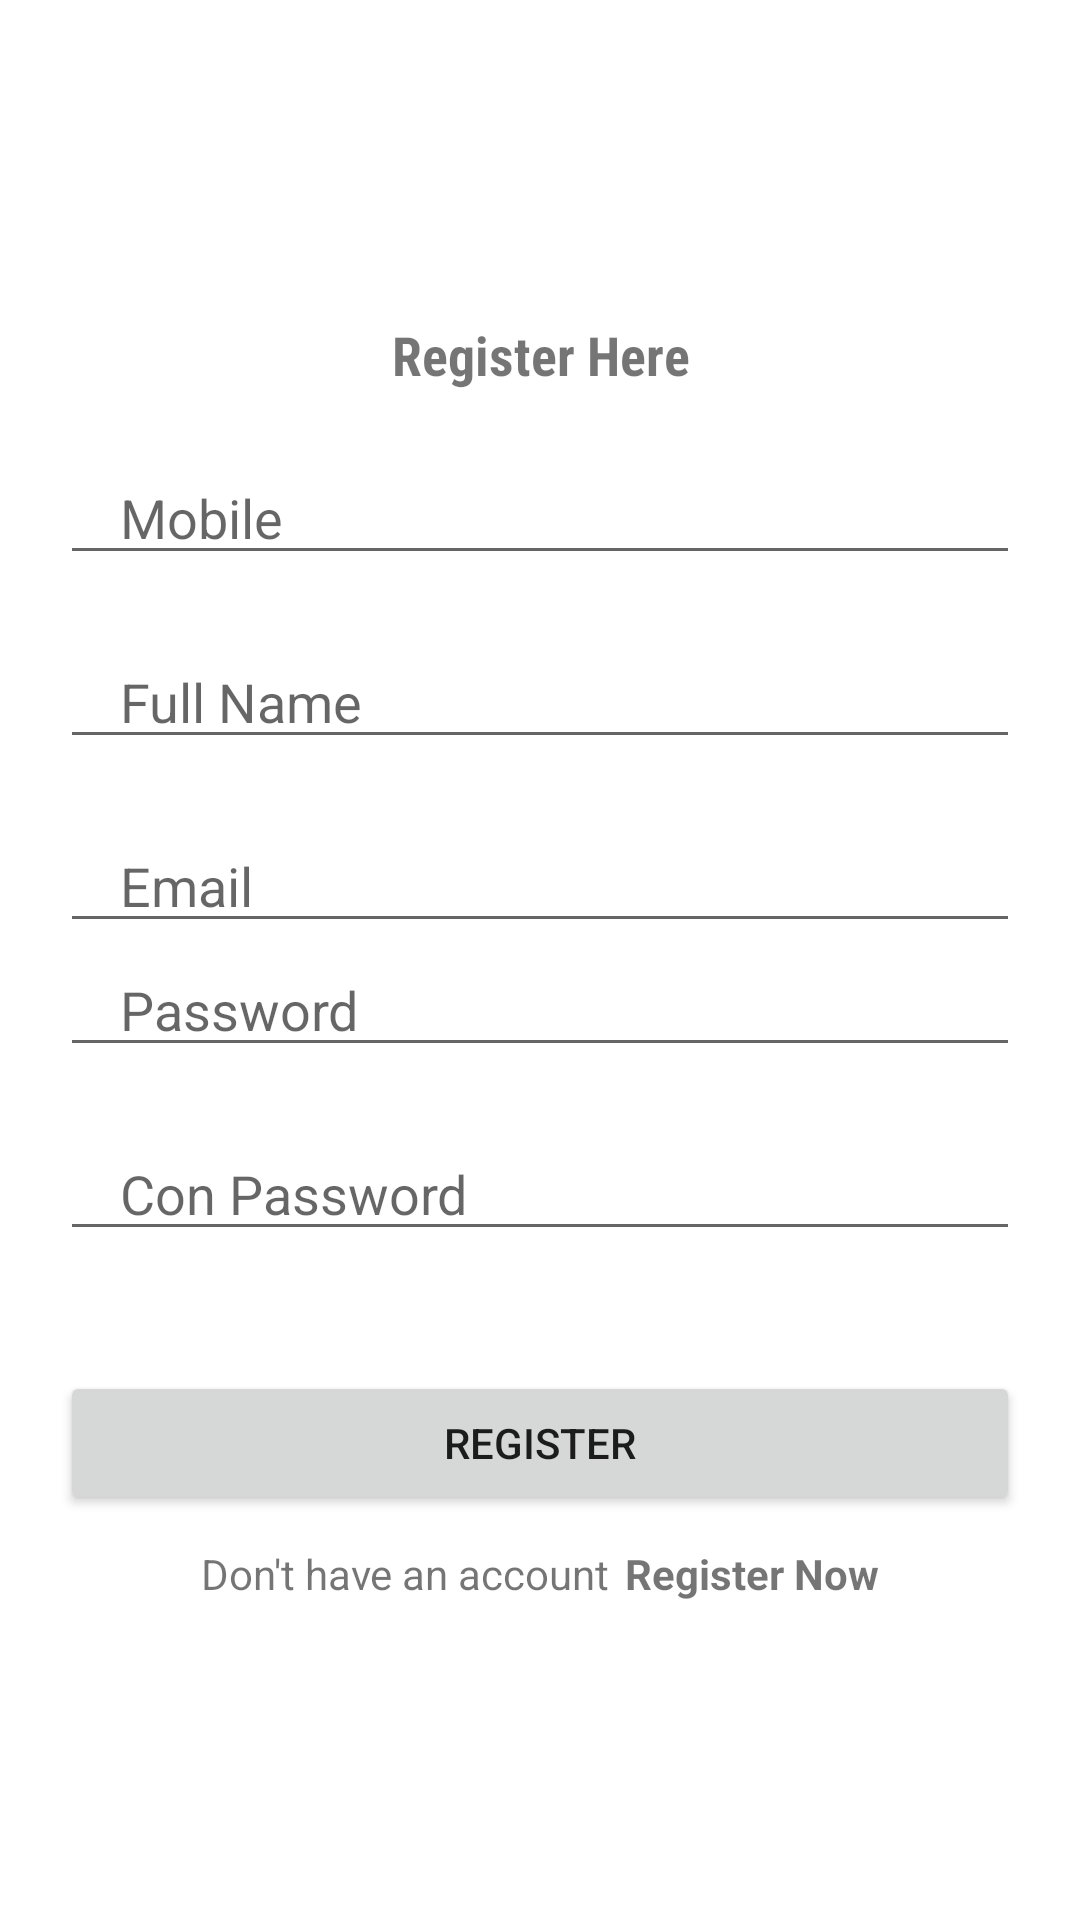

Android layout source for this screen:
<!-- AndroidManifest.xml: application theme Theme.ASS_MaiHula -->
<!-- res/layout/activity_register.xml -->
<?xml version="1.0" encoding="utf-8"?>
<LinearLayout
    xmlns:android="http://schemas.android.com/apk/res/android"
    xmlns:tools="http://schemas.android.com/tools"
    xmlns:app="http://schemas.android.com/apk/res-auto"
    android:layout_width="match_parent"
    android:layout_height="match_parent"
    android:orientation="vertical"
    android:gravity="center"
    tools:context=".Register">

  <TextView
      android:layout_width="match_parent"
      android:layout_height="wrap_content"
      android:text="Register Here"
      android:fontFamily="sans-serif-condensed"
      android:textStyle="bold"
      android:textSize="18sp"
      android:gravity="center"/>
  <EditText
      android:layout_marginTop="20dp"
      android:layout_width="match_parent"
      android:layout_height="wrap_content"
      android:inputType="phone"
      android:id="@+id/phone"
      android:hint="Mobile"
      android:maxLines="1"
      android:layout_marginStart="20dp"
      android:layout_marginEnd="20dp"
      android:paddingStart="20dp"
      android:paddingEnd="20dp"/>
  <EditText
      android:layout_marginTop="20dp"
      android:layout_width="match_parent"
      android:layout_height="wrap_content"
      android:inputType="text"
      android:id="@+id/fullname"
      android:hint="Full Name"
      android:maxLines="1"
      android:layout_marginStart="20dp"
      android:layout_marginEnd="20dp"
      android:paddingStart="20dp"
      android:paddingEnd="0dp"/>
  <EditText
      android:layout_marginTop="20dp"
      android:layout_width="match_parent"
      android:layout_height="wrap_content"
      android:inputType="textEmailAddress"
      android:id="@+id/email"
      android:hint="Email"
      android:maxLines="1"
      android:layout_marginStart="20dp"
      android:layout_marginEnd="20dp"
      android:paddingStart="20dp"
      android:paddingEnd="0dp"/>
  <EditText
      android:layout_width="match_parent"
      android:layout_height="wrap_content"
      android:inputType="textPassword"
      android:id="@+id/password"
      android:hint="Password"
      android:maxLines="1"
      android:layout_marginStart="20dp"
      android:layout_marginEnd="20dp"
      android:paddingStart="20dp"
      android:paddingEnd="20dp"/>
  <EditText
      android:layout_marginTop="20dp"
      android:layout_width="match_parent"
      android:layout_height="wrap_content"
      android:inputType="textPassword"
      android:id="@+id/conPassword"
      android:hint="Con Password"
      android:maxLines="1"
      android:layout_marginStart="20dp"
      android:layout_marginEnd="20dp"
      android:paddingStart="20dp"
      android:paddingEnd="20dp"/>
  <androidx.appcompat.widget.AppCompatButton
      android:id="@+id/registerBtn"
      android:layout_width="match_parent"
      android:layout_height="wrap_content"
      android:layout_marginStart="20dp"
      android:layout_marginEnd="20dp"
      android:text="Register"
      android:layout_marginTop="40dp"/>
  <LinearLayout
      android:layout_width="wrap_content"
      android:layout_height="wrap_content"
      android:orientation="horizontal"
      android:layout_gravity="center"
      android:layout_marginTop="10dp">
    <TextView
        android:layout_width="wrap_content"
        android:layout_height="wrap_content"
        android:text="Don't have an account"/>
    <TextView
        android:layout_marginStart="5dp"
        android:id="@+id/loginNow"
        android:layout_width="wrap_content"
        android:layout_height="wrap_content"
        android:text="Register Now"
        android:textStyle="bold"/>
  </LinearLayout>

  </LinearLayout>
<!-- resources referenced by this layout -->
<resources>
  <style name="Theme.ASS_MaiHula" parent="Theme.MaterialComponents.DayNight.NoActionBar">
          
          <item name="colorPrimary">@color/purple_500</item>
          <item name="colorPrimaryVariant">@color/purple_700</item>
          <item name="colorOnPrimary">@color/white</item>
          
          <item name="colorSecondary">@color/teal_200</item>
          <item name="colorSecondaryVariant">@color/teal_700</item>
          <item name="colorOnSecondary">@color/black</item>
          
          <item name="android:statusBarColor" tools:targetApi="l">?attr/colorPrimaryVariant</item>
          
      </style>
  <!-- not gathered from this repository: default colours our renderer supplied (Android Studio template values) -->
  <color name="purple_500">#FF6200EE</color>
  <color name="purple_700">#FF3700B3</color>
  <color name="teal_200">#FF03DAC5</color>
  <color name="teal_700">#FF018786</color>
  <color name="black">#FF000000</color>
  <color name="white">#FFFFFFFF</color>
</resources>
